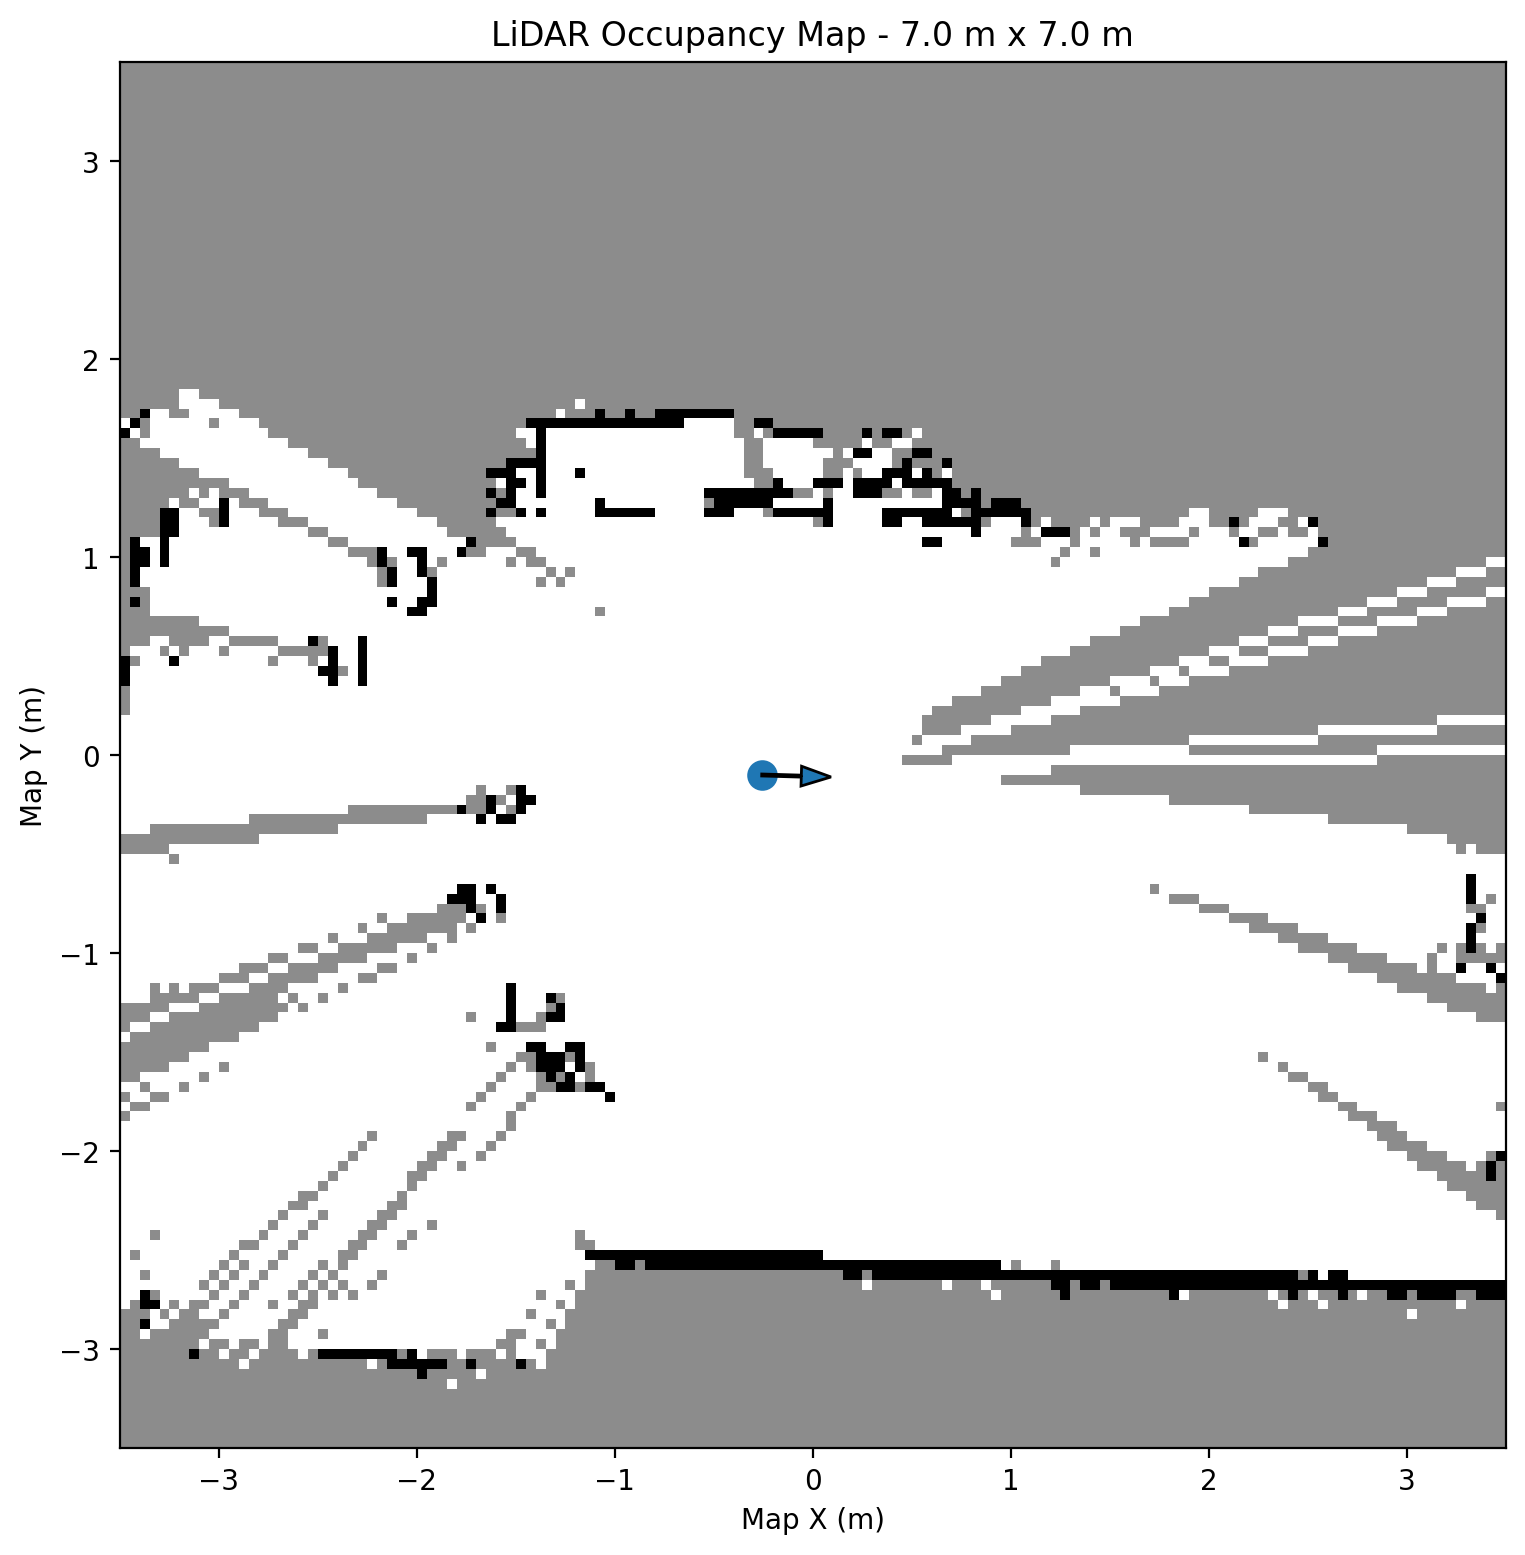

Data behind this chart, as committed beside it:
X_m, Y_m
-1.975, -3.125
-2.125, -3.075
-2.075, -3.075
-2.025, -3.075
-1.975, -3.075
-1.925, -3.075
-1.875, -3.075
-1.725, -3.075
-1.475, -3.075
-3.125, -3.025
-2.475, -3.025
-2.425, -3.025
-2.375, -3.025
-2.325, -3.025
-2.275, -3.025
-2.225, -3.025
-2.175, -3.025
-2.125, -3.025
-2.025, -3.025
-3.375, -2.875
-3.375, -2.775
-3.325, -2.775
-3.375, -2.725
1.275, -2.725
1.825, -2.725
2.425, -2.725
2.675, -2.725
2.925, -2.725
2.975, -2.725
3.075, -2.725
3.125, -2.725
3.175, -2.725
3.225, -2.725
3.375, -2.725
3.425, -2.725
3.475, -2.725
1.225, -2.675
1.275, -2.675
1.375, -2.675
1.425, -2.675
1.525, -2.675
1.575, -2.675
1.625, -2.675
1.675, -2.675
1.725, -2.675
1.775, -2.675
1.825, -2.675
1.875, -2.675
1.925, -2.675
1.975, -2.675
2.025, -2.675
2.075, -2.675
2.125, -2.675
2.175, -2.675
2.225, -2.675
2.275, -2.675
2.325, -2.675
2.375, -2.675
2.425, -2.675
2.475, -2.675
... 407 more rows
